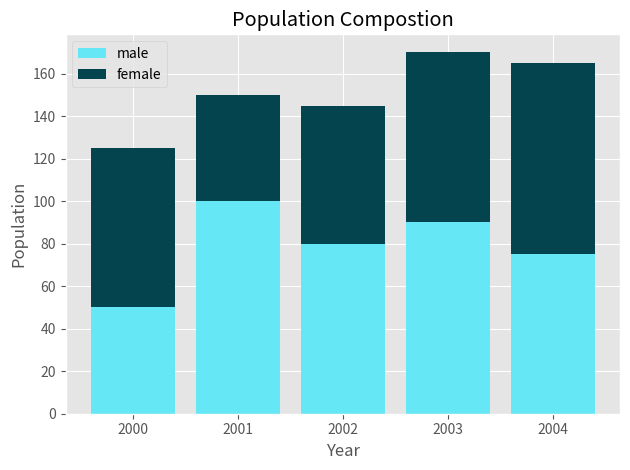

Write the Python code that produced this figure.
#importing libraries
from matplotlib import pyplot as plt
import numpy as np

#selecting a style for the plot
plt.style.use("ggplot")

#data to be plotted
males = np.array([50, 100, 80, 90, 75])
females = np.array([75, 50, 65, 80, 90])
year = [2000, 2001, 2002, 2003, 2004]

#plotting stacked bar plot
plt.bar(year, males, color = "#66E7F5", label = "male")
plt.bar(year, females, color = "#04444F", bottom = males, label = "female")
plt.title("Population Compostion")
plt.ylabel("Population")
plt.xlabel("Year")
plt.tight_layout()
plt.legend()
plt.show()